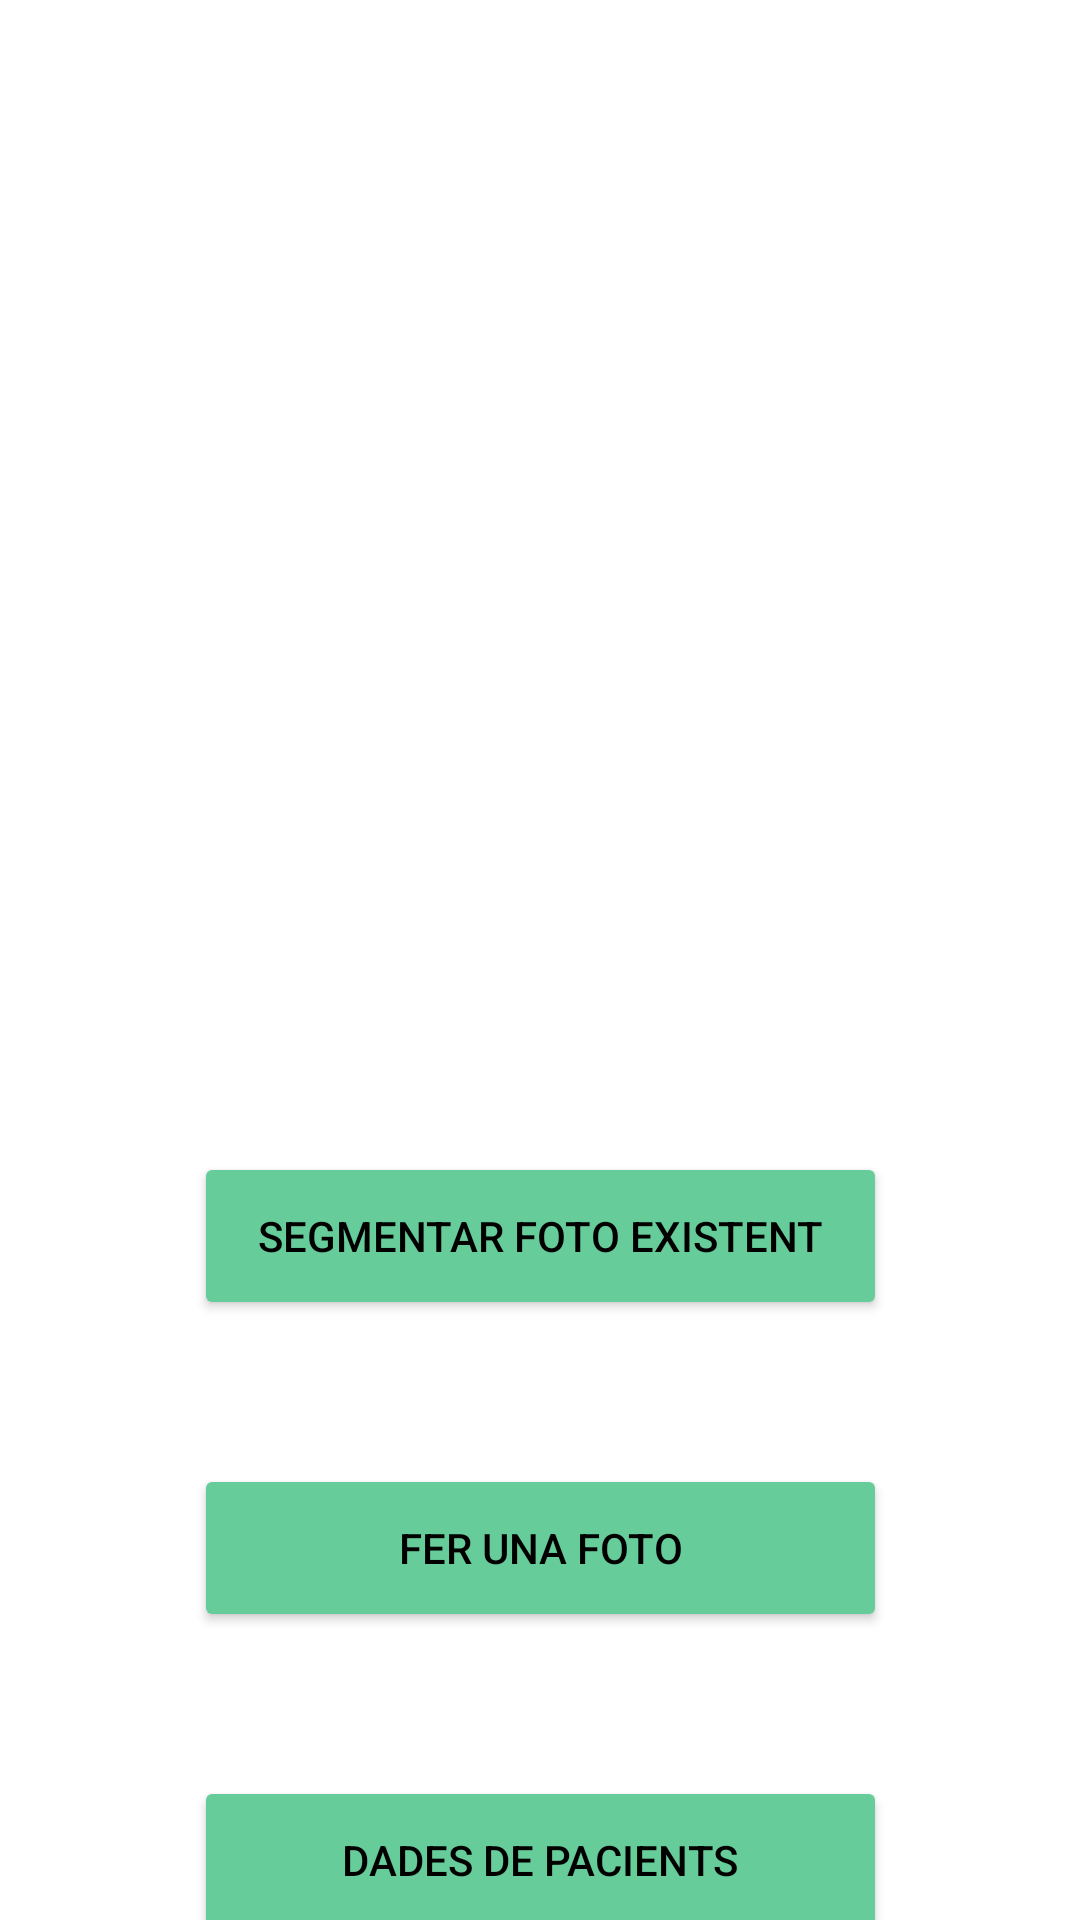

Produce the Android XML layout that renders to this screen, including the resource entries it uses.
<!-- AndroidManifest.xml: application theme Theme.Aplicacio -->
<!-- res/layout/activity_main.xml -->
<?xml version="1.0" encoding="utf-8"?>
<androidx.constraintlayout.widget.ConstraintLayout xmlns:android="http://schemas.android.com/apk/res/android"
    xmlns:app="http://schemas.android.com/apk/res-auto"
    xmlns:tools="http://schemas.android.com/tools"
    android:layout_width="match_parent"
    android:layout_height="match_parent"
    tools:context=".ViewModel.HomeActivity">

    <ImageView
        android:id="@+id/imageView"
        android:layout_width="319dp"
        android:layout_height="328dp"
        android:layout_marginTop="36dp"
        app:layout_constraintEnd_toEndOf="parent"
        app:layout_constraintStart_toStartOf="parent"
        app:layout_constraintTop_toTopOf="parent"
        tools:ignore="MissingConstraints"
        tools:src="@drawable/icon" />

    <Button
        android:id="@+id/button1"
        android:layout_width="231dp"
        android:layout_height="56dp"
        android:layout_marginTop="20dp"
        android:backgroundTint="@color/Button_Green"
        android:text="@string/segmentation"
        android:textColor="@color/black"
        app:layout_constraintEnd_toEndOf="parent"
        app:layout_constraintStart_toStartOf="parent"
        app:layout_constraintTop_toBottomOf="@+id/imageView"
        tools:ignore="MissingConstraints" />

    <Button
        android:id="@+id/button2"
        android:layout_width="231dp"
        android:layout_height="56dp"
        android:layout_marginTop="48dp"
        android:backgroundTint="@color/Button_Green"
        android:text="@string/foto"
        android:textColor="@color/black"
        app:layout_constraintEnd_toEndOf="parent"
        app:layout_constraintStart_toStartOf="parent"
        app:layout_constraintTop_toBottomOf="@+id/button1"
        tools:ignore="MissingConstraints" />

    <Button
        android:id="@+id/button3"
        android:layout_width="231dp"
        android:layout_height="56dp"
        android:layout_marginTop="48dp"
        android:backgroundTint="@color/Button_Green"
        android:text="@string/dades"
        android:textColor="@color/black"
        app:layout_constraintEnd_toEndOf="parent"
        app:layout_constraintStart_toStartOf="parent"
        app:layout_constraintTop_toBottomOf="@+id/button2"
        tools:ignore="MissingConstraints" />
</androidx.constraintlayout.widget.ConstraintLayout>
<!-- resources referenced by this layout -->
<resources>
  <color name="Button_Green">#66CC99</color>
  <color name="black">#FF000000</color>
  <!-- drawable icon: png bitmap (drawable, 26492 bytes) -->
  <string name="dades">Dades de Pacients</string>
  <string name="foto">Fer una Foto</string>
  <string name="segmentation">Segmentar Foto Existent</string>
  <style name="Theme.Aplicacio" parent="Theme.MaterialComponents.DayNight.NoActionBar">
          
          <item name="colorPrimary">@color/purple_500</item>
          <item name="colorPrimaryVariant">@color/purple_700</item>
          <item name="colorOnPrimary">@color/white</item>
          
          <item name="colorSecondary">@color/teal_200</item>
          <item name="colorSecondaryVariant">@color/teal_700</item>
          <item name="colorOnSecondary">@color/black</item>
          
          <item name="android:statusBarColor" tools:targetApi="l">?attr/colorPrimaryVariant</item>
          
      </style>
  <color name="purple_500">#FF6200EE</color>
  <color name="purple_700">#FF3700B3</color>
  <color name="white">#FFFFFFFF</color>
  <color name="teal_200">#FF03DAC5</color>
  <color name="teal_700">#FF018786</color>
</resources>
